Run: headless pygame with SDL's dummy video driver; simulated clock (each Clock.tick advances the game by its frame time, no real sleeping); random seed 0; keys injected as events and as key.get_pressed() state; no mouse input.
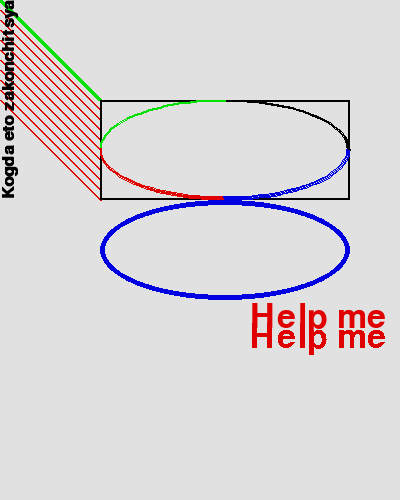
Frame 1 of 4 · flips 1–60 · no input
Frame 2 of 4 · flips 61–180 · tapped SPACE, RETURN · held RIGHT (→), D · screen unchanged from frame 1, image omitted
Frame 3 of 4 · flips 181–300 · held DOWN (↓), S · screen unchanged from frame 2, image omitted
Frame 4 of 4 · flips 301–420 · held LEFT (←), A, UP (↑), W · screen unchanged from frame 3, image omitted

The pygame program that drew these frames:

import pygame
pygame.init()

BLACK = (0, 0, 0)
WHITE = (225, 225, 225)
BLUE = (0, 0, 225)
GREEN = (0, 225, 0)
RED = (225, 0, 0)

size = (400, 500)

screen = pygame.display.set_mode(size)

pygame.display.set_caption("PyGame example")
PI = 3.14

done = False
while not done:
    for event in pygame.event.get():
        if event.type == pygame.QUIT:  
            done = True

    screen.fill(WHITE)
    # line
    pygame.draw.line(screen, GREEN, [0, 0], [100, 100], 5)

    for y in range(0, 100, 10):
        pygame.draw.line(screen, RED, [0, 10 + y], [100, 110 + y], 2)

    #rectangle
    pygame.draw.rect(screen, BLACK, [100, 100, 250, 100], 2)

    #ellipse
    pygame.draw.ellipse(screen, BLUE, [100, 200, 250, 100], 5)

    #arc
    pygame.draw.arc(screen, BLACK, [100, 100, 250, 100], 0, PI/2, 2)
    pygame.draw.arc(screen, GREEN, [100, 100, 250, 100], PI/2, PI, 2)
    pygame.draw.arc(screen, RED, [100, 100, 250, 100], PI, 3 * PI/2, 2)
    pygame.draw.arc(screen, BLUE, [100, 100, 250, 100], 3 * PI/2, PI * 2, 2)

    #text
    font = pygame.font.Font(None, 50)
    text1 = font.render("Help me", True, RED)
    text2 = font.render("Help me", False, RED)
    screen.blit(text1, (250, 300))
    screen.blit(text2, (250, 320))

    #text rotation
    font = pygame.font.SysFont('Calibri', 25, True, False)
    text = font.render("Kogda eto zakonchitsya", True, BLACK)
    text = pygame.transform.rotate(text, 90)
    screen.blit(text, (0, 0))

    pygame.display.flip()

pygame.quit() 
